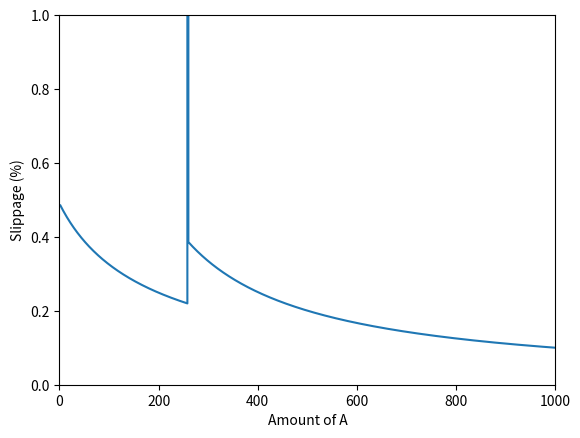

The matplotlib source for this figure:
'''
1. Create Math equations that gives us price of y in terms of a
2. Create a loop to iterate through and simulate different slippage paths
3. Graph
'''

import numpy as np
import scipy.optimize as opt
import matplotlib.pyplot as plt

'''
sigma = 0.2
eta = 0.8

Ufun = function(a,b,y) {
  
  x = (a^(1-sigma) + b^(1-sigma))^(1/(1-sigma))
  U = x^(1-eta) + y^(1-eta)
  
  return(U)
  
}

a0 = 10
b0 = 10
y0 = 10

Ustart = Ufun(a0, b0, y0)
Ufun(a0, b0, y0)

ayprice = function(delA) {
  
  rootfun = function(delY) {
    return(Ufun(a0 + delA, b0, y0 - delY) - Ustart)
  }
  
  
  out = uniroot(rootfun, c(0, 10))$root
  return(out)
  
}
'''

class data():
    def __init__(self, sigma, eta, a0, b0, y0):
        self.sigma = sigma
        self.eta = eta
        self.a = a0
        self.b = b0
        self.y = y0

    def Ufun(self, a, b, y):
        x = (a**(1-self.sigma) + b**(1-self.sigma))**(1/(1-self.sigma))
        U = x**(1-self.eta) + y**(1-self.eta)
        return(U)

    def quantity(self, delA):
        UStart = self.Ufun(self.a, self.b, self.y)
        delY = opt.root(lambda delY: self.Ufun(self.a + delA, self.b, self.y - delY) - UStart, 3.11)

        return delY
    
    def price(self, delA):
        delY = self.quantity(delA).x[0]
        ratio = delA / delY


        return ratio

    def slippage(self, delA1, delA2):
        return (self.price(delA1) / self.price(delA2) - 1) * 100

d = data(.2, .8, 100, 100, 100)
UStart = d.Ufun(d.a, d.b, d.y)
# delY = d.quantity(3)
# print(delY.x[0])
# print(d.quantity(3).x[0])
# print(d.price(260))
# print(d.slippage(260, 259))
delA = [i for i in range(1000)]
slippage = [d.slippage(i, i - 1) for i in delA]
plt.plot(delA, slippage)
plt.ylim([0, 1])
plt.xlim([0, 1000])
plt.xlabel('Amount of A')
plt.ylabel('Slippage (%)')
plt.show()

# price = [d.price(i) for i in delA]
# plt.plot(delA, price)
# plt.show()